The GitHub repository yaserBK/emv_mini_project contains a labelled image folder "processed" with 2 categories: anomalous, good. Examples follow, each with its label.

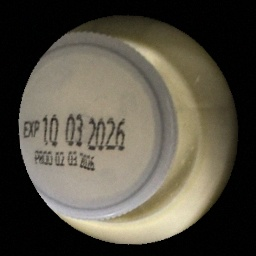
Label: anomalous

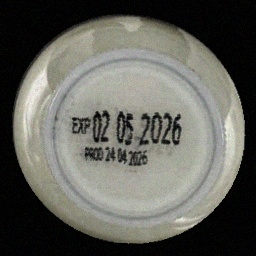
Label: good

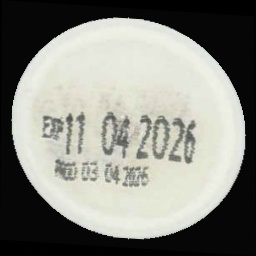
Label: good

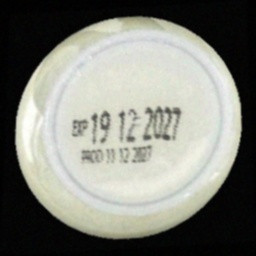
Label: good

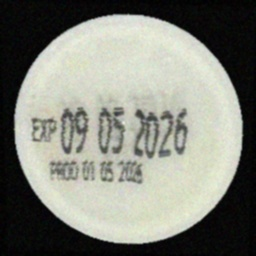
Label: good

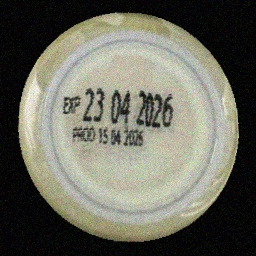
Label: good
